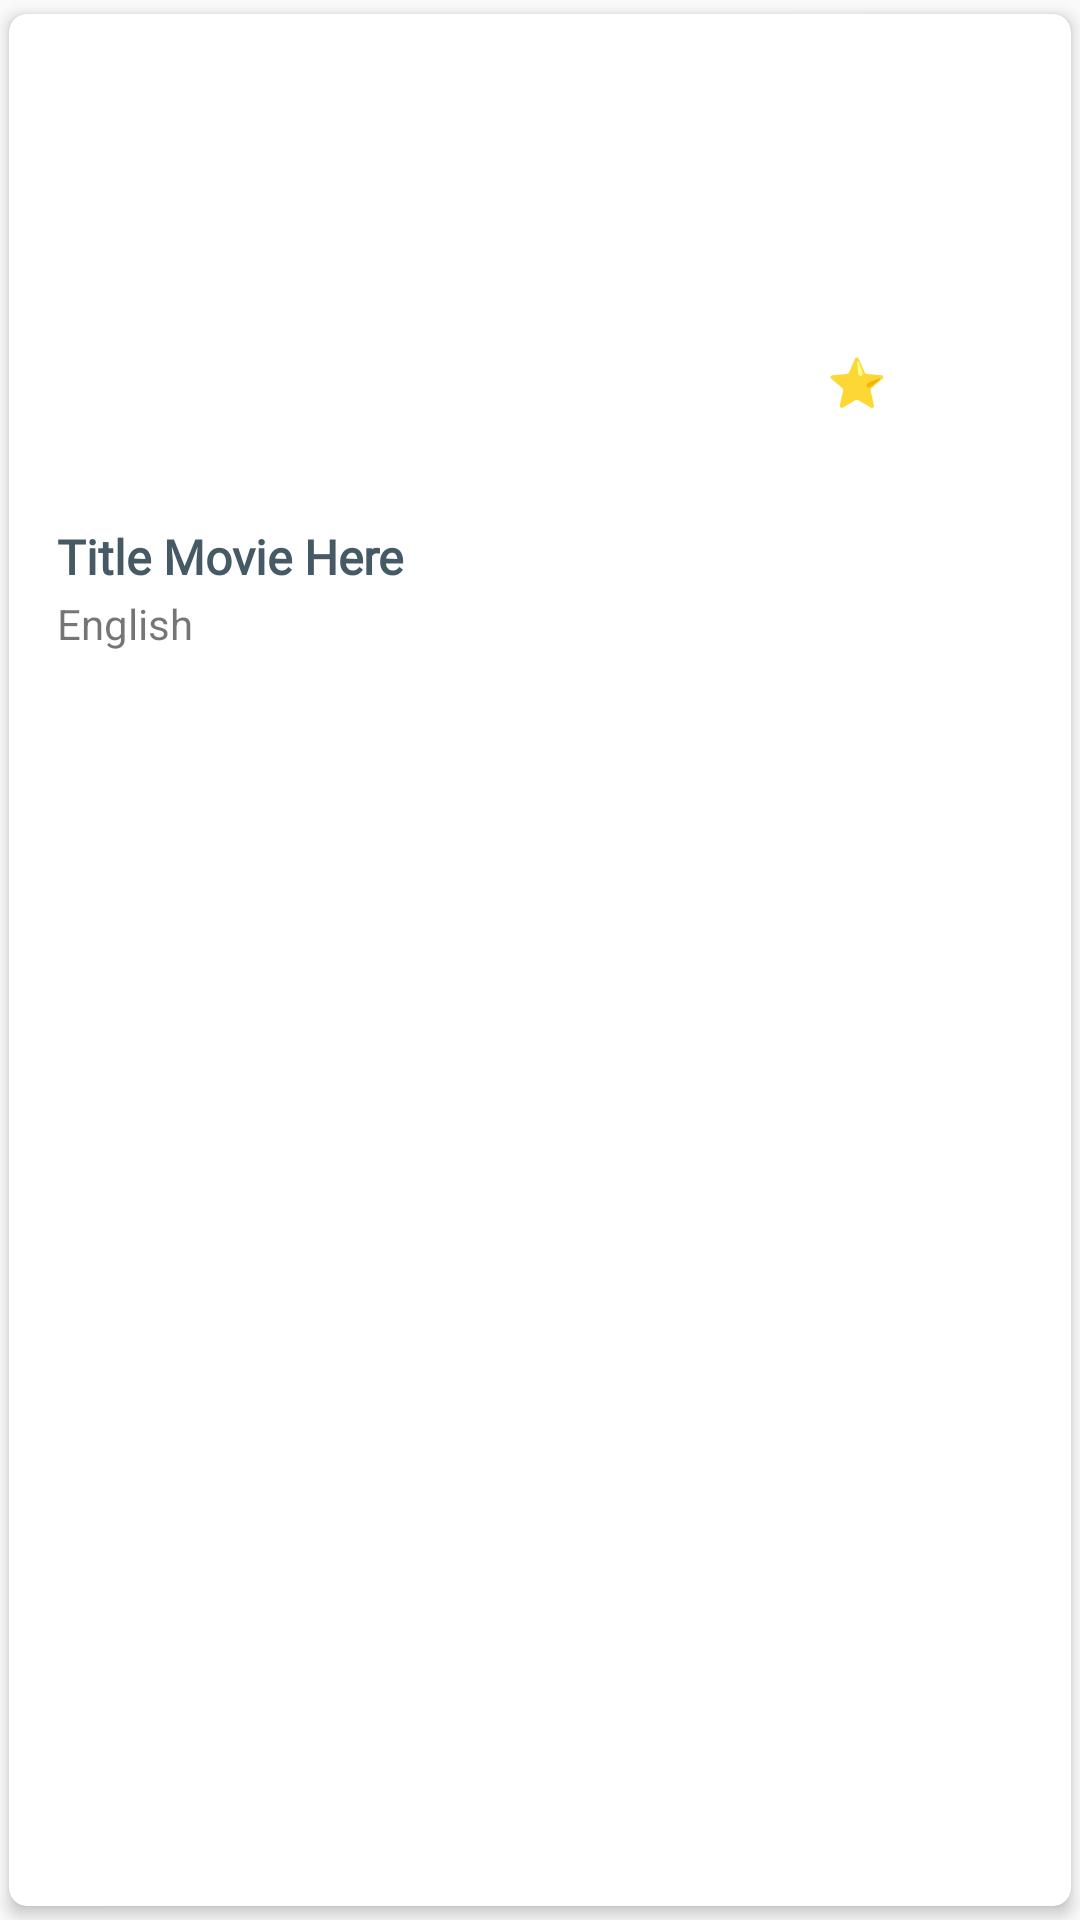

Here is an Android app screen rendered from its layout file. Give the layout XML and the strings, colors and styles it references.
<!-- AndroidManifest.xml: application theme AppTheme -->
<!-- res/layout/recycler_item_movie.xml -->
<?xml version="1.0" encoding="utf-8"?>
<android.support.v7.widget.CardView xmlns:android="http://schemas.android.com/apk/res/android"
    xmlns:tools="http://schemas.android.com/tools"
    style="@style/CardViewListItem">

    <LinearLayout
        android:layout_width="match_parent"
        android:layout_height="wrap_content"
        android:orientation="vertical">

        <RelativeLayout
            android:layout_width="match_parent"
            android:layout_height="160dp">

            <ImageView
                android:id="@+id/rimImageViewThumbnail"
                android:layout_width="match_parent"
                android:layout_height="match_parent"
                android:contentDescription="@string/thumbnail_movie" />

            <LinearLayout
                android:layout_width="wrap_content"
                android:layout_height="wrap_content"
                android:layout_alignParentEnd="true"
                android:layout_alignParentBottom="true"
                android:layout_marginStart="0dp"
                android:layout_marginTop="0dp"
                android:layout_marginEnd="10dp"
                android:layout_marginBottom="10dp"
                android:background="@drawable/bg_rounded_corner_alpha"
                android:gravity="center"
                android:orientation="vertical"
                android:paddingStart="16dp"
                android:paddingTop="3dp"
                android:paddingEnd="16dp"
                android:paddingBottom="3dp">

                <TextView
                    android:id="@+id/rimTextViewRating"
                    android:layout_width="wrap_content"
                    android:layout_height="wrap_content"
                    android:text="@string/dummy_rating"
                    android:textColor="@android:color/white"
                    android:textSize="16sp"
                    android:textStyle="bold" />

                <TextView
                    android:id="@+id/rimTextViewVoting"
                    android:layout_width="wrap_content"
                    android:layout_height="wrap_content"
                    android:text="@string/voting"
                    android:textColor="@android:color/white"
                    android:textSize="10sp"
                    tools:ignore="SmallSp" />
            </LinearLayout>
        </RelativeLayout>

        <RelativeLayout
            android:layout_width="match_parent"
            android:layout_height="wrap_content"
            android:baselineAligned="false"
            android:paddingStart="16dp"
            android:paddingTop="10dp"
            android:paddingEnd="16dp"
            android:paddingBottom="10dp">

            <LinearLayout
                android:layout_width="wrap_content"
                android:layout_height="wrap_content"
                android:layout_marginEnd="10dp"
                android:orientation="vertical"
                android:layout_alignParentStart="true"
                android:layout_toStartOf="@+id/rimLinearLayoutAddFavorite"
                android:layout_centerVertical="true">

                <TextView
                    android:id="@+id/rimTextViewTitle"
                    android:layout_width="match_parent"
                    android:layout_height="wrap_content"
                    android:layout_marginBottom="2dp"
                    android:fontFamily="@font/neosans"
                    android:text="@string/dummy_movie_title"
                    android:textColor="@color/colorPrimary"
                    android:textSize="16sp"
                    android:textStyle="bold"
                    android:maxLines="1"
                    android:ellipsize="end" />

                <TextView
                    android:id="@+id/rimTexTViewLanguage"
                    android:layout_width="match_parent"
                    android:layout_height="wrap_content"
                    android:maxLines="1"
                    android:text="@string/dummy_language"
                    android:ellipsize="end" />
            </LinearLayout>

            <LinearLayout
                android:id="@+id/rimLinearLayoutAddFavorite"
                android:layout_width="wrap_content"
                android:layout_height="wrap_content"
                android:background="@drawable/bg_rounded_corner_error"
                android:gravity="center"
                android:orientation="vertical"
                android:paddingStart="7dp"
                android:paddingTop="7dp"
                android:paddingEnd="7dp"
                android:paddingBottom="7dp"
                android:layout_alignParentEnd="true"
                android:layout_centerVertical="true">

                <TextView
                    android:id="@+id/rimTextViewFaviorite"
                    android:layout_width="wrap_content"
                    android:layout_height="wrap_content"
                    android:text="@string/favorited"
                    android:textColor="@android:color/white"
                    android:textStyle="bold" />
            </LinearLayout>
        </RelativeLayout>
    </LinearLayout>
</android.support.v7.widget.CardView>
<!-- resources referenced by this layout -->
<resources>
  <color name="colorPrimary">#455a64</color>
  <string name="dummy_language">English</string>
  <string name="dummy_movie_title">Title Movie Here</string>
  <string name="dummy_rating">⭐️ %.1f</string>
  <string name="favorited">Favorited</string>
  <string name="thumbnail_movie">Thumbnail Movie</string>
  <string name="voting">(%d votes)</string>
  <style name="CardViewListItem">
          <item name="android:layout_width">match_parent</item>
          <item name="android:layout_height">wrap_content</item>
          <item name="android:padding">16dp</item>
          <item name="cardCornerRadius">6dp</item>
          <item name="cardElevation">3dp</item>
          <item name="cardPreventCornerOverlap">false</item>
          <item name="cardUseCompatPadding">true</item>
      </style>
  <style name="AppTheme" parent="Theme.AppCompat.Light.NoActionBar">
          
          <item name="colorPrimary">@color/colorPrimary</item>
          <item name="colorPrimaryDark">@color/colorPrimaryDark</item>
          <item name="colorAccent">@color/colorAccent</item>
          <item name="colorControlNormal">@android:color/white</item>
          <item name="android:textColorPrimary">@color/textColorOnPrimary</item>
          <item name="android:textColorSecondary">@color/textColorOnSecondary</item>
          <item name="android:itemBackground">@color/textRegularColor</item>
      </style>
  <color name="colorPrimaryDark">#1c313a</color>
  <color name="colorAccent">#718792</color>
  <color name="textColorOnPrimary">#ffffff</color>
  <color name="textColorOnSecondary">#dddddd</color>
  <color name="textRegularColor">#181818</color>
</resources>
